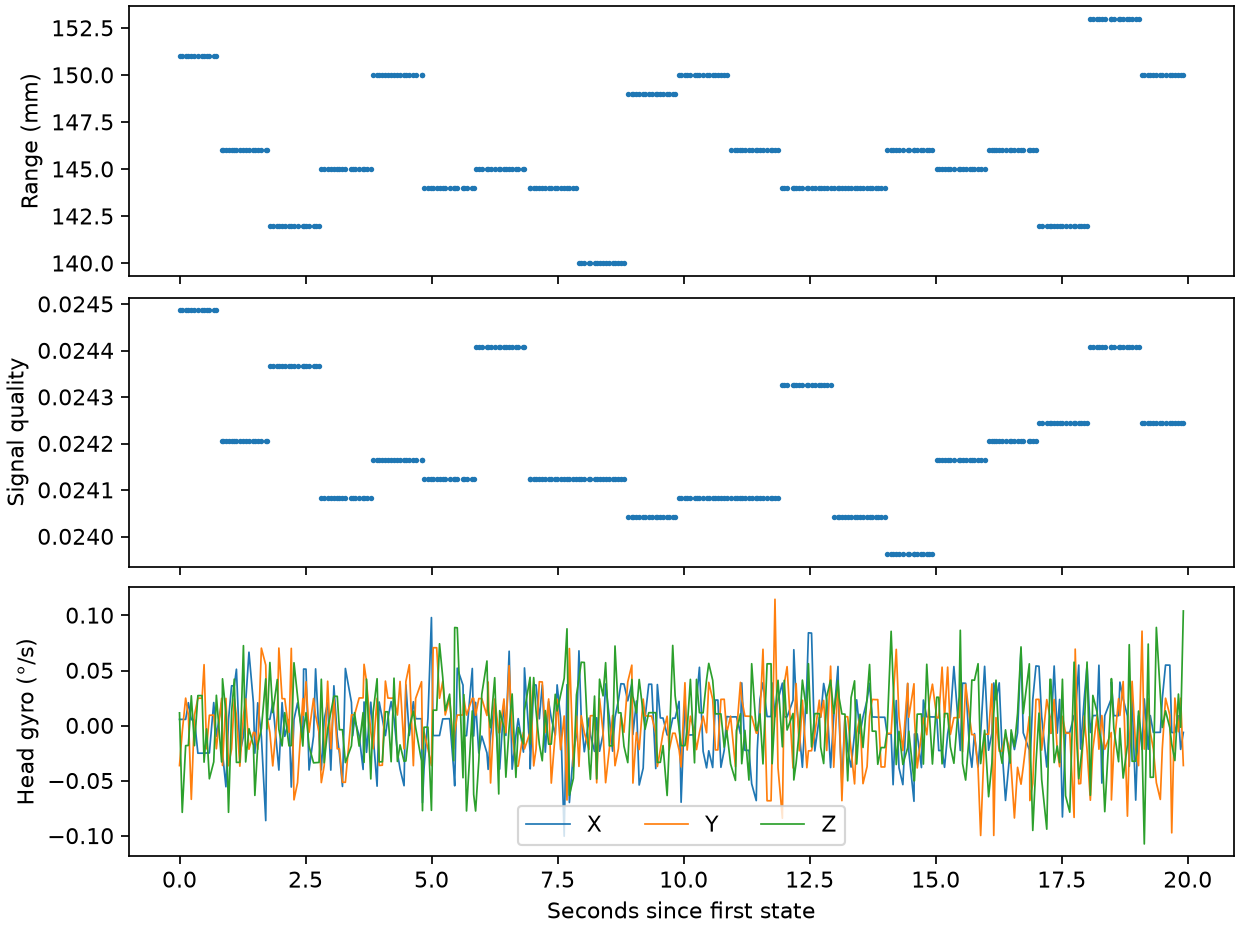

The data file committed next to this chart (first rows):
elapsed_s, utc, status, head_rad, lift_mm, gyro_x, gyro_y, gyro_z, accel_x, accel_y, accel_z, prox_mm, prox_quality, found, left_mmps, right_mmps, cliff_detected
0.9365, 2026-11-22T22:12:58.389219+00:00, 5255936, 0.5683, 33.02, 9.957561269402504e-05, -0.0006319, 0.000203, 4650, 147.3, 8613, 151, 0.02449, 1, 0.0, 0.0, 0
0.9909, 2026-11-22T22:12:58.443579+00:00, 5255936, 0.5683, 33.02, 9.914487600326538e-05, -9.613111615180969e-05, -0.001372, 4668, 148.5, 8591, 151, 0.02449, 1, 0.0, 0.0, 0
1.058, 2026-11-22T22:12:58.511173+00:00, 5255936, 0.5683, 33.02, 9.977887384593487e-05, 0.0004363, -0.0003161, 4661, 159.9, 8604, 151, 0.02449, 1, 0.0, 0.0, 0
1.113, 2026-11-22T22:12:58.565402+00:00, 5255936, 0.5683, 33.02, 0.0003637, 0.000168, -0.0003127, 4666, 144.9, 8589, 151, 0.02449, 1, 0.0, 0.0, 0
1.171, 2026-11-22T22:12:58.623436+00:00, 5255936, 0.5683, 33.02, 9.515136480331421e-05, -0.001166, 0.0004735, 4652, 144.3, 8594, 151, 0.02449, 1, 0.0, 0.0, 0
1.233, 2026-11-22T22:12:58.685811+00:00, 5255936, 0.5683, 33.02, 9.780400432646275e-05, 0.000167, -0.0003163, 4663, 155.1, 8606, 151, 0.02449, 1, 0.0, 0.0, 0
1.301, 2026-11-22T22:12:58.753855+00:00, 5255936, 0.5683, 33.02, -0.0004354, 0.000435, 0.0004762, 4641, 143.1, 8608, 151, 0.02449, 1, 0.0, 0.0, 0
1.384, 2026-11-22T22:12:58.837050+00:00, 5255936, 0.5683, 33.02, -0.0004354, 0.000435, 0.0004762, 4641, 143.1, 8608, 151, 0.02449, 1, 0.0, 0.0, 0
1.424, 2026-11-22T22:12:58.876491+00:00, 5255936, 0.5683, 33.02, -0.0004336, 0.000966, -0.0005772, 4651, 159.3, 8595, 151, 0.02449, 1, 0.0, 0.0, 0
1.474, 2026-11-22T22:12:58.926846+00:00, 5255936, 0.5683, 33.02, -0.0004335, -0.000366, -5.1530631026253104e-05, 4661, 142.5, 8599, 151, 0.02449, 1, 0.0, 0.0, 0
1.529, 2026-11-22T22:12:58.981761+00:00, 5255936, 0.5683, 33.02, -0.0004317, 0.0001654, -0.0008407, 4668, 146.7, 8598, 151, 0.02449, 1, 0.0, 0.0, 0
1.616, 2026-11-22T22:12:59.068337+00:00, 5255936, 0.5683, 33.02, 0.0003663, 0.0001673, -0.0005734, 4681, 121, 8587, 151, 0.02449, 1, 0.0, 0.0, 0
1.668, 2026-11-22T22:12:59.120604+00:00, 5255936, 0.5683, 33.02, -0.0001684, -0.0003654, 0.0004812, 4658, 129.3, 8583, 151, 0.02449, 1, 0.0, 0.0, 0
1.772, 2026-11-22T22:12:59.224473+00:00, 5255936, 0.5683, 33.02, 0.0003664, 0.0004328, -0.0005744, 4704, 162.9, 8597, 146, 0.0242, 1, 0.0, 0.0, 0
1.79, 2026-11-22T22:12:59.242211+00:00, 5255936, 0.5683, 33.02, -0.0004355, -0.0006296, 0.0007423, 4650, 136.5, 8607, 146, 0.0242, 1, 0.0, 0.0, 0
1.857, 2026-11-22T22:12:59.310065+00:00, 5255936, 0.5683, 33.02, -0.0009669, 0.0004321, 0.0002092, 4665, 158.7, 8604, 146, 0.0242, 1, 0.0, 0.0, 0
1.909, 2026-11-22T22:12:59.361530+00:00, 5255936, 0.5683, 33.02, 9.957118891179562e-05, -0.0006337, -0.001371, 4654, 161.7, 8622, 146, 0.0242, 1, 0.0, 0.0, 0
1.97, 2026-11-22T22:12:59.422405+00:00, 5255936, 0.5683, 33.02, 0.0006318, -0.000368, 0.0002108, 4680, 137.7, 8605, 146, 0.0242, 1, 0.0, 0.0, 0
2.023, 2026-11-22T22:12:59.475829+00:00, 5255936, 0.5683, 33.02, 0.0006292, 0.0004267, 0.0007371, 4673, 144.3, 8611, 146, 0.0242, 1, 0.0, 0.0, 0
2.066, 2026-11-22T22:12:59.518421+00:00, 5255936, 0.5683, 33.02, 0.0008937, 0.000159, -0.0005811, 4669, 148.5, 8607, 146, 0.0242, 1, 0.0, 0.0, 0
2.134, 2026-11-22T22:12:59.586521+00:00, 5255936, 0.5683, 33.02, -0.0004397, -0.0006413, -0.0005792, 4655, 159.9, 8615, 146, 0.0242, 1, 0.0, 0.0, 0
2.205, 2026-11-22T22:12:59.657385+00:00, 5255936, 0.5683, 33.02, -0.0001696, 0.0001601, 0.001267, 4672, 150.3, 8622, 146, 0.0242, 1, 0.0, 0.0, 0
2.249, 2026-11-22T22:12:59.701491+00:00, 5255936, 0.5683, 33.02, 0.0003644, 0.0004249, -0.0005742, 4658, 149.1, 8600, 146, 0.0242, 1, 0.0, 0.0, 0
2.314, 2026-11-22T22:12:59.767064+00:00, 5255936, 0.5683, 33.02, 0.001163, -0.0003733, -4.759763032780029e-05, 4651, 159.3, 8598, 146, 0.0242, 1, 0.0, 0.0, 0
2.402, 2026-11-22T22:12:59.855069+00:00, 5255936, 0.5683, 33.02, 0.0003614, -0.0001057, -0.0003116, 4662, 158.7, 8592, 146, 0.0242, 1, 0.0, 0.0, 0
2.431, 2026-11-22T22:12:59.883807+00:00, 5255936, 0.5683, 33.02, -0.0004348, -0.000109, -0.001103, 4660, 141.9, 8600, 146, 0.0242, 1, 0.0, 0.0, 0
2.489, 2026-11-22T22:12:59.941488+00:00, 5255936, 0.5683, 33.02, 0.0003623, -0.0003731, -0.0003111, 4669, 152.7, 8594, 146, 0.0242, 1, 0.0, 0.0, 0
2.561, 2026-11-22T22:13:00.013301+00:00, 5255936, 0.5683, 33.02, -0.0001702, 0.001227, -4.751657252199948e-05, 4668, 140.7, 8585, 146, 0.0242, 1, 0.0, 0.0, 0
2.647, 2026-11-22T22:13:00.099926+00:00, 5255936, 0.5683, 33.02, -0.001502, 0.0009595, 0.000741, 4687, 143.1, 8606, 146, 0.0242, 1, 0.0, 0.0, 0
2.67, 2026-11-22T22:13:00.122396+00:00, 5255936, 0.5683, 33.02, 9.860540740191936e-05, 0.0001596, -5.0677714170888066e-05, 4663, 137.7, 8597, 146, 0.0242, 1, 0.0, 0.0, 0
2.729, 2026-11-22T22:13:00.181938+00:00, 5255936, 0.5683, 33.02, 0.0001018, -0.0001069, 0.001, 4666, 138.9, 8614, 142, 0.02437, 1, 0.0, 0.0, 0
2.786, 2026-11-22T22:13:00.239148+00:00, 5255936, 0.5683, 33.02, 0.0003643, -0.0006364, 0.0002071, 4663, 155.7, 8584, 142, 0.02437, 1, 0.0, 0.0, 0
2.876, 2026-11-22T22:13:00.329031+00:00, 5255936, 0.5683, 33.02, -0.0004368, 0.0001636, 0.0007313, 4656, 138.9, 8592, 142, 0.02437, 1, 0.0, 0.0, 0
2.908, 2026-11-22T22:13:00.360355+00:00, 5255936, 0.5683, 33.02, -0.0007027, 0.001228, -5.8528981753624976e-05, 4655, 152.1, 8612, 142, 0.02437, 1, 0.0, 0.0, 0
2.971, 2026-11-22T22:13:00.423973+00:00, 5255936, 0.5683, 33.02, 0.0003651, 0.0004276, -0.0003209, 4656, 151.5, 8604, 142, 0.02437, 1, 0.0, 0.0, 0
3.025, 2026-11-22T22:13:00.477263+00:00, 5255936, 0.5683, 33.02, -0.0001689, 0.0004263, 0.0002063, 4660, 152.1, 8599, 142, 0.02437, 1, 0.0, 0.0, 0
3.109, 2026-11-22T22:13:00.561451+00:00, 5255936, 0.5683, 33.02, 9.73616261035204e-05, -0.0001069, -0.0003191, 4644, 144.9, 8597, 142, 0.02437, 1, 0.0, 0.0, 0
3.154, 2026-11-22T22:13:00.606698+00:00, 5255936, 0.5683, 33.02, -0.0009708, 0.001223, -0.0003153, 4670, 132.3, 8597, 142, 0.02437, 1, 0.0, 0.0, 0
3.208, 2026-11-22T22:13:00.660222+00:00, 5255936, 0.5683, 33.02, 9.895116090774536e-05, -0.001174, 0.0009961, 4671, 152.7, 8586, 142, 0.02437, 1, 0.0, 0.0, 0
3.278, 2026-11-22T22:13:00.730654+00:00, 5255936, 0.5683, 33.02, 0.0003611, -0.0009036, 0.000467, 4661, 150.3, 8597, 142, 0.02437, 1, 0.0, 0.0, 0
3.383, 2026-11-22T22:13:00.835768+00:00, 5255936, 0.5683, 33.02, -0.0001683, 0.0004291, -0.0003228, 4660, 146.7, 8600, 142, 0.02437, 1, 0.0, 0.0, 0
3.398, 2026-11-22T22:13:00.851117+00:00, 5255936, 0.5683, 33.02, 0.0008964, 0.0001647, -6.31399016128853e-05, 4649, 147.3, 8594, 142, 0.02437, 1, 0.0, 0.0, 0
3.446, 2026-11-22T22:13:00.898624+00:00, 5255936, 0.5683, 33.02, 0.0008951, 0.0006965, 0.0002062, 4651, 145.5, 8592, 142, 0.02437, 1, 0.0, 0.0, 0
3.506, 2026-11-22T22:13:00.959000+00:00, 5255936, 0.5683, 33.02, -0.000702, -0.0001051, -0.000325, 4672, 147.9, 8610, 142, 0.02437, 1, 0.0, 0.0, 0
3.595, 2026-11-22T22:13:01.047992+00:00, 5255936, 0.5683, 33.02, -0.0001658, 0.0004301, -0.0005881, 4640, 136.5, 8612, 142, 0.02437, 1, 0.0, 0.0, 0
3.636, 2026-11-22T22:13:01.088717+00:00, 5255936, 0.5683, 33.02, 0.0008987, 0.0001619, -0.0005851, 4672, 166.5, 8596, 142, 0.02437, 1, 0.0, 0.0, 0
3.705, 2026-11-22T22:13:01.157488+00:00, 5255936, 0.5683, 33.02, -0.0001663, -0.0001032, -0.0005818, 4642, 161.7, 8621, 142, 0.02437, 1, 0.0, 0.0, 0
3.749, 2026-11-22T22:13:01.202178+00:00, 5255936, 0.5683, 33.02, -0.0006996, -0.0009011, 0.0007346, 4636, 155.1, 8598, 145, 0.02408, 1, 0.0, 0.0, 0
3.807, 2026-11-22T22:13:01.259727+00:00, 5255936, 0.5683, 33.02, 0.0001002, -0.0006308, -0.0005869, 4676, 162.9, 8598, 145, 0.02408, 1, 0.0, 0.0, 0
3.875, 2026-11-22T22:13:01.328130+00:00, 5255936, 0.5683, 33.02, 0.0003644, 0.0007032, -5.365648030419834e-05, 4660, 156.3, 8618, 145, 0.02408, 1, 0.0, 0.0, 0
3.938, 2026-11-22T22:13:01.390564+00:00, 5255936, 0.5683, 33.02, -0.0007028, -0.000365, 0.0002058, 4668, 138.3, 8607, 145, 0.02408, 1, 0.0, 0.0, 0
3.999, 2026-11-22T22:13:01.451632+00:00, 5255936, 0.5683, 33.02, 0.0006317, 0.0004331, 0.0004667, 4654, 143.7, 8583, 145, 0.02408, 1, 0.0, 0.0, 0
4.066, 2026-11-22T22:13:01.518579+00:00, 5255936, 0.5683, 33.02, -0.0001692, -0.0003663, 0.0004648, 4669, 149.1, 8585, 145, 0.02408, 1, 0.0, 0.0, 0
4.108, 2026-11-22T22:13:01.561126+00:00, 5255936, 0.5683, 33.02, -0.0004357, -0.0003655, -6.401124119292945e-05, 4669, 147.9, 8611, 145, 0.02408, 1, 0.0, 0.0, 0
4.169, 2026-11-22T22:13:01.622058+00:00, 5255936, 0.5683, 33.02, -0.0009619, -0.0008953, -6.358017708407715e-05, 4655, 165.9, 8595, 145, 0.02408, 1, 0.0, 0.0, 0
4.227, 2026-11-22T22:13:01.679795+00:00, 5255936, 0.5683, 33.02, 0.0009056, -0.0008962, -0.0005845, 4649, 134.1, 8591, 145, 0.02408, 1, 0.0, 0.0, 0
4.347, 2026-11-22T22:13:01.799565+00:00, 5255936, 0.5683, 33.02, 0.0003698, 0.0001726, -0.0003198, 4646, 161.7, 8603, 145, 0.02408, 1, 0.0, 0.0, 0
4.372, 2026-11-22T22:13:01.824948+00:00, 5255936, 0.5683, 33.02, -0.0001601, 0.000171, -5.5817330576246604e-05, 4677, 118.6, 8585, 145, 0.02408, 1, 0.0, 0.0, 0
4.408, 2026-11-22T22:13:01.861110+00:00, 5255936, 0.5683, 33.02, 0.0001052, 0.0001707, 0.0002057, 4666, 143.7, 8609, 145, 0.02408, 1, 0.0, 0.0, 0
4.5, 2026-11-22T22:13:01.952796+00:00, 5255936, 0.5683, 33.02, -0.0001616, 0.0004387, -0.0003234, 4653, 156.9, 8600, 145, 0.02408, 1, 0.0, 0.0, 0
... 273 more rows
